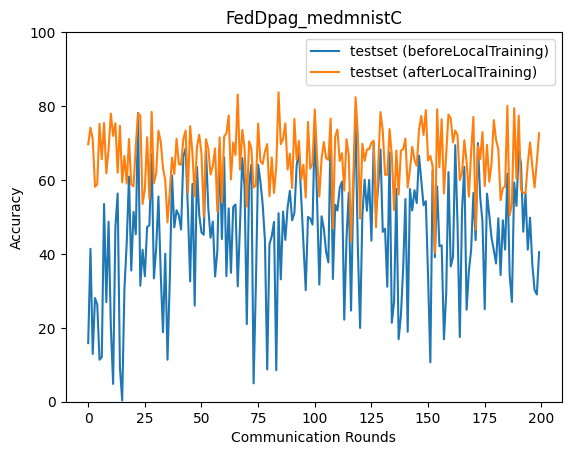

The file beside this chart, header and first rows:
epoch, accuracy_test_before, accuracy_test_after
0, 15.85, 69.65
1, 41.38, 74.14
2, 12.92, 70.97
3, 28.05, 58.14
4, 26.3, 58.89
5, 11.37, 75.22
6, 12.1, 65.6
7, 53.49, 75.42
8, 26.94, 61.81
9, 48.68, 68.26
10, 20.23, 77.96
11, 4.825, 71.93
12, 47.17, 75.38
13, 56.34, 61.96
14, 9.259, 74.69
15, 0.32, 59.36
16, 30.72, 66.46
17, 42.94, 59.02
18, 60.9, 71.08
19, 35.5, 58.78
20, 51.38, 58.27
21, 45.3, 69.15
22, 78.18, 78.03
23, 31.38, 77.4
24, 41.08, 53.5
25, 33.94, 57.47
26, 47.27, 71.57
27, 47.72, 54.94
28, 67.01, 78.41
29, 33.38, 59.13
30, 41.55, 61.77
31, 55.52, 73.31
32, 34.76, 70.37
33, 18.81, 63.3
34, 40.04, 59.96
35, 11.37, 48.5
36, 32.71, 56.7
37, 61.22, 66.04
38, 47.16, 61.6
39, 51.81, 71.16
40, 50.42, 64.31
41, 46.59, 64.09
42, 66.45, 71.05
43, 68.55, 73.38
44, 52.08, 56.55
45, 32.55, 74.55
46, 58.93, 67.34
47, 26.01, 55.54
48, 63.51, 68.94
49, 50.56, 72.23
50, 45.8, 67.12
51, 45.18, 50.12
52, 67.86, 71.04
53, 52.43, 68.45
54, 44.37, 61.47
55, 48.75, 63.86
56, 33.89, 68.53
57, 40.85, 51.41
58, 68.8, 71.53
59, 44.02, 53.83
... 140 more rows
